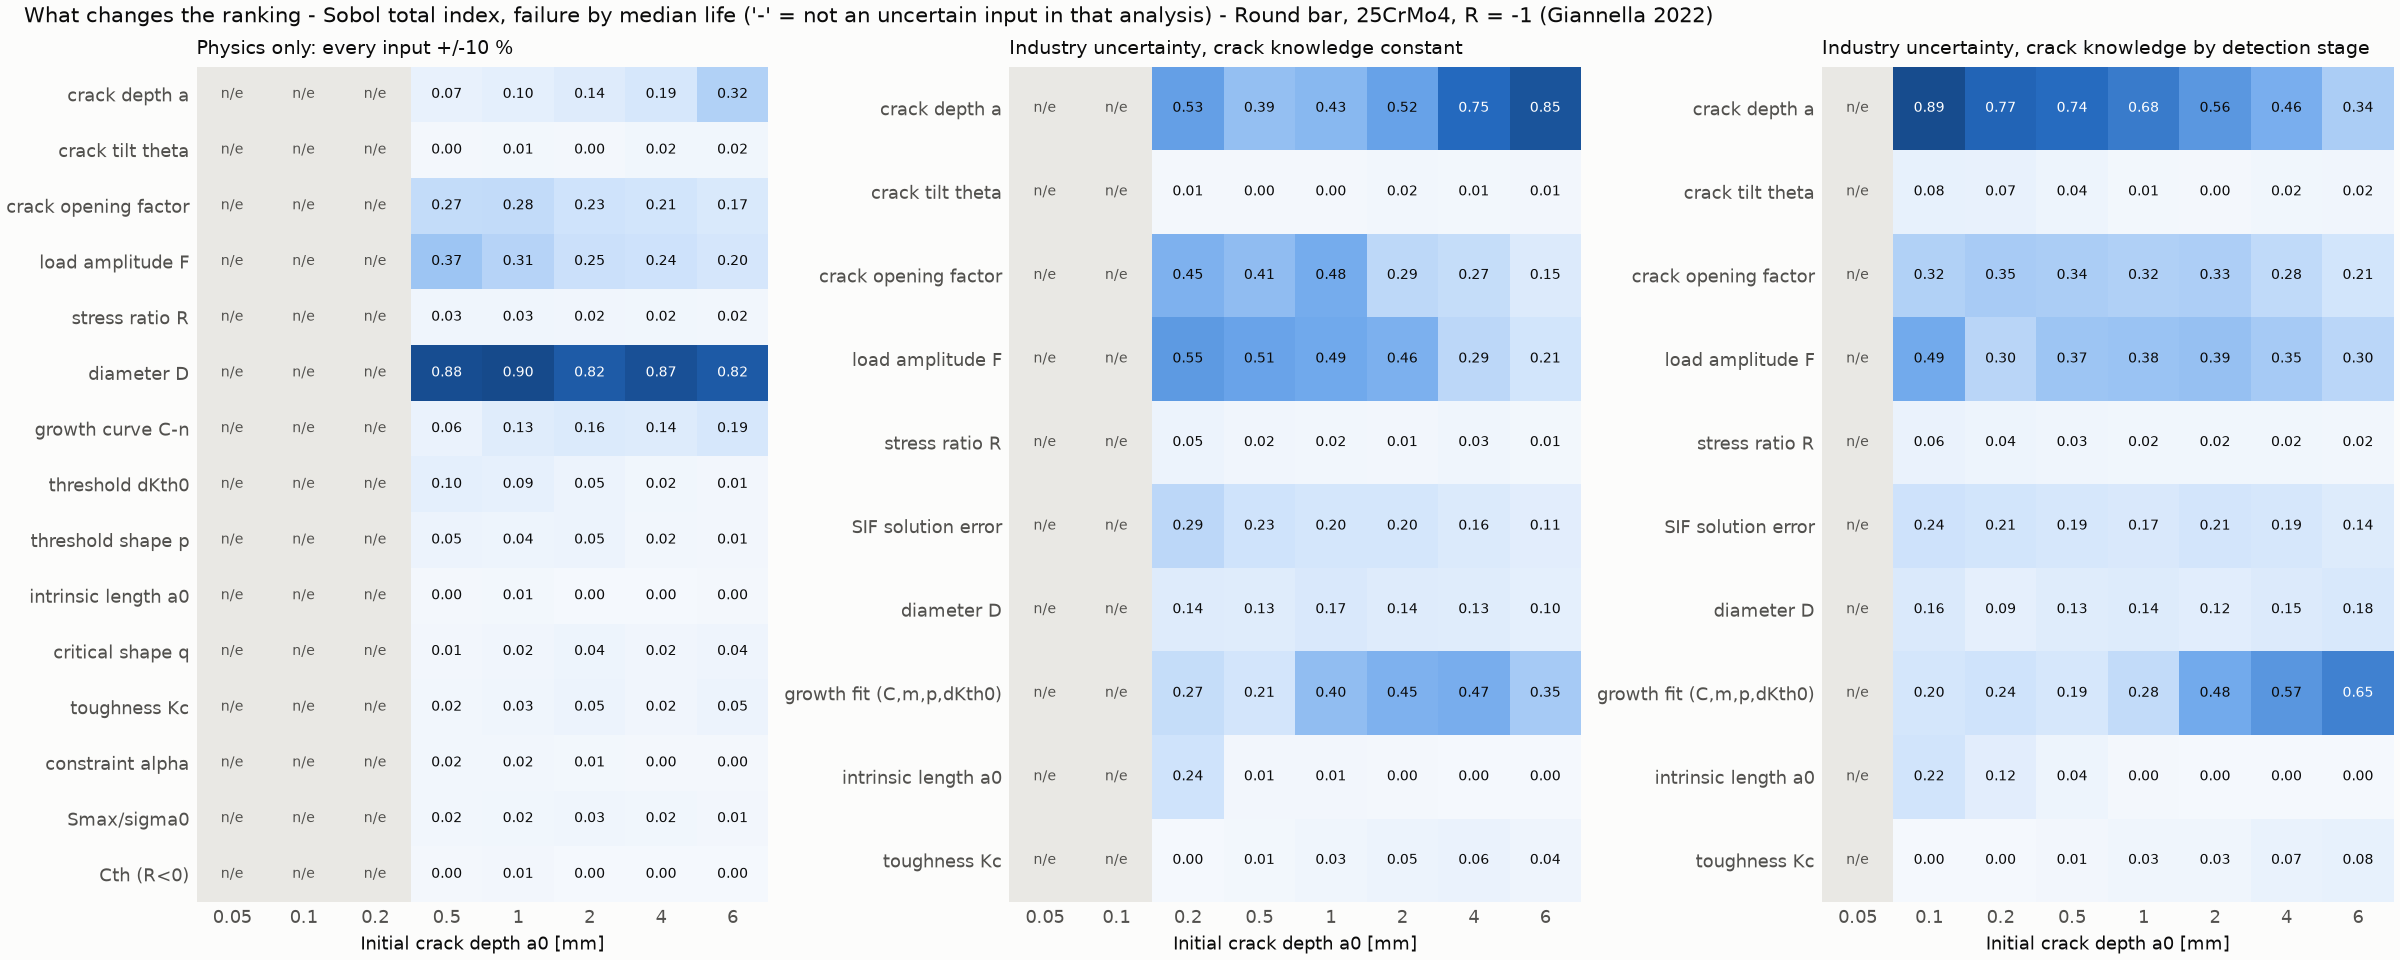

The table this chart was drawn from, first rows:
a0_mm, tau_screen_vs_constant, tau_constant_vs_staged, tau_constant_vs_previous_stage, tau_staged_vs_previous_stage, ST_crack_depth_constant, ST_crack_depth_staged
0.05, nan, nan, nan, nan, nan, nan
0.1, nan, nan, nan, nan, nan, 0.8914
0.2, nan, 0.8222, nan, 0.8667, 0.5311, 0.7749
0.5, 0.691, 0.6889, 0.8222, 0.8667, 0.3945, 0.7422
1, 0.7638, 0.8667, 0.8667, 0.7778, 0.4258, 0.6758
2, 0.5714, 0.9111, 0.7778, 0.9111, 0.5156, 0.5625
4, 0.6183, 0.9439, 0.9111, 0.9439, 0.75, 0.4648
6, 0.7857, 0.9111, 0.9556, 0.9439, 0.8516, 0.3359
